pico-8 play session: hold ← + tap ❎

[t = 1 s] hold ← ~1s, tap ❎ ~2×
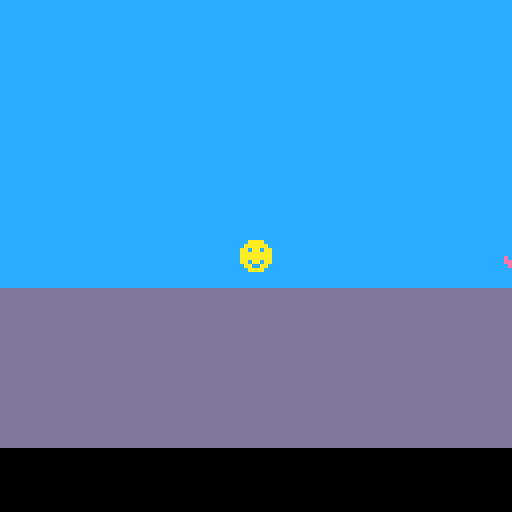
[t = 2 s] hold ← ~2s, tap ❎ ~4×
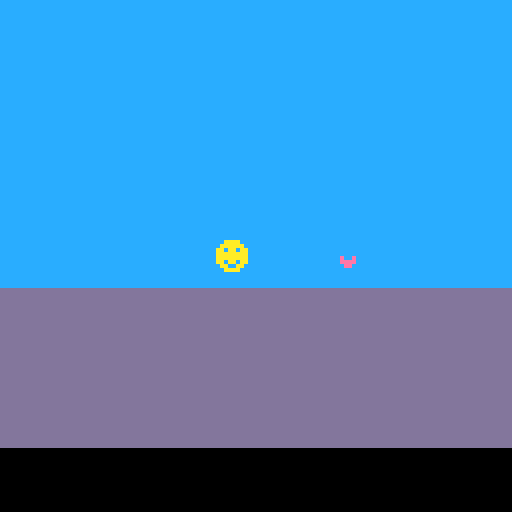
[t = 6 s] hold ← ~6s, tap ❎ ~10×
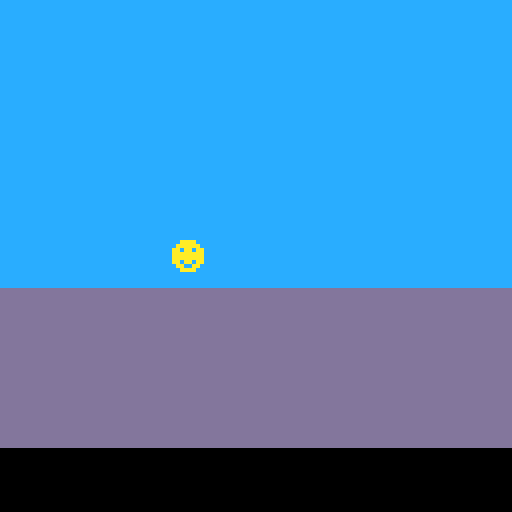
[t = 8 s] hold ← ~8s, tap ❎ ~14×
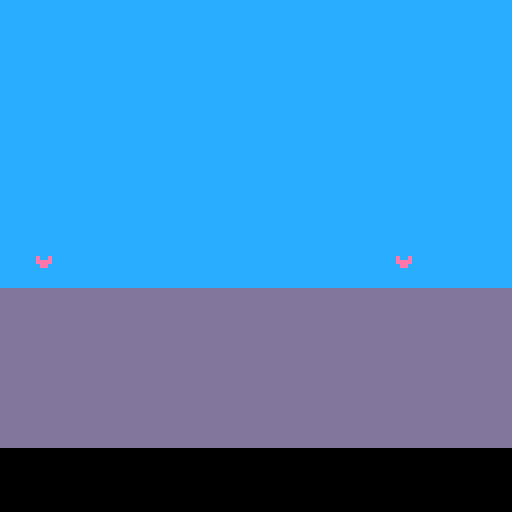

pico-8 cartridge
version 29
__lua__
--code principal

function _init()
p={x=60,y=60}
bullets={}
end

function _update()
 if (btn(➡️)) p.x+=1
 if (btn(⬅️)) p.x-=1
 if (btnp(❎)) shoot()
 update_bullets()
end

function _draw()
 cls()
 map(0,0,0,0)
 --smile
 spr(1,p.x,p.y)
 --bullet
 for b in all(bullets) do
 spr(4,b.x,b.y)
 end
end
-->8
--bullets

function shoot()
 new_bullet={
 x=p.x,
 y=p.y,
 speed=4
 }
 add(bullets,new_bullet)
 sfx(0)
end

function update_bullets()
 for b in all(bullets) do
  b.x+=b.speed
 end
end 
__gfx__
00000000ccaaaaccccccccccdddddddd000000000000000000000000000000000000000000000000000000000000000000000000000000000000000000000000
00000000caaaaaacccccccccdddddddd000000000000000000000000000000000000000000000000000000000000000000000000000000000000000000000000
00700700aa0aa0aaccccccccdddddddd000000000000000000000000000000000000000000000000000000000000000000000000000000000000000000000000
00077000aaaaaaaaccccccccdddddddd000000000000000000000000000000000000000000000000000000000000000000000000000000000000000000000000
00077000aaaaaaaaccccccccdddddddd00e00e000000000000000000000000000000000000000000000000000000000000000000000000000000000000000000
00700700aa0aa0aaccccccccdddddddd00eeee000000000000000000000000000000000000000000000000000000000000000000000000000000000000000000
00000000caa00aacccccccccdddddddd000ee0000000000000000000000000000000000000000000000000000000000000000000000000000000000000000000
00000000ccaaaaccccccccccdddddddd000000000000000000000000000000000000000000000000000000000000000000000000000000000000000000000000
__map__
0202020202020202020202020202020200000000000000000000000000000000000000000000000000000000000000000000000000000000000000000000000000000000000000000000000000000000000000000000000000000000000000000000000000000000000000000000000000000000000000000000000000000000
0202020202020202020202020202020200000000000000000000000000000000000000000000000000000000000000000000000000000000000000000000000000000000000000000000000000000000000000000000000000000000000000000000000000000000000000000000000000000000000000000000000000000000
0202020202020202020202020202020200000000000000000000000000000000000000000000000000000000000000000000000000000000000000000000000000000000000000000000000000000000000000000000000000000000000000000000000000000000000000000000000000000000000000000000000000000000
0202020202020202020202020202020200000000000000000000000000000000000000000000000000000000000000000000000000000000000000000000000000000000000000000000000000000000000000000000000000000000000000000000000000000000000000000000000000000000000000000000000000000000
0202020202020202020202020202020200000000000000000000000000000000000000000000000000000000000000000000000000000000000000000000000000000000000000000000000000000000000000000000000000000000000000000000000000000000000000000000000000000000000000000000000000000000
0202020202020202020202020202020200000000000000000000000000000000000000000000000000000000000000000000000000000000000000000000000000000000000000000000000000000000000000000000000000000000000000000000000000000000000000000000000000000000000000000000000000000000
0202020202020202020202020202020200000000000000000000000000000000000000000000000000000000000000000000000000000000000000000000000000000000000000000000000000000000000000000000000000000000000000000000000000000000000000000000000000000000000000000000000000000000
0202020202020202020202020202020200000000000000000000000000000000000000000000000000000000000000000000000000000000000000000000000000000000000000000000000000000000000000000000000000000000000000000000000000000000000000000000000000000000000000000000000000000000
0202020202020202020202020202020200000000000000000000000000000000000000000000000000000000000000000000000000000000000000000000000000000000000000000000000000000000000000000000000000000000000000000000000000000000000000000000000000000000000000000000000000000000
0303030303030303030303030303030300000000000000000000000000000000000000000000000000000000000000000000000000000000000000000000000000000000000000000000000000000000000000000000000000000000000000000000000000000000000000000000000000000000000000000000000000000000
0303030303030303030303030303030300000000000000000000000000000000000000000000000000000000000000000000000000000000000000000000000000000000000000000000000000000000000000000000000000000000000000000000000000000000000000000000000000000000000000000000000000000000
0303030303030303030303030303030300000000000000000000000000000000000000000000000000000000000000000000000000000000000000000000000000000000000000000000000000000000000000000000000000000000000000000000000000000000000000000000000000000000000000000000000000000000
0303030303030303030303030303030300000000000000000000000000000000000000000000000000000000000000000000000000000000000000000000000000000000000000000000000000000000000000000000000000000000000000000000000000000000000000000000000000000000000000000000000000000000
0303030303030303030303030303030300000000000000000000000000000000000000000000000000000000000000000000000000000000000000000000000000000000000000000000000000000000000000000000000000000000000000000000000000000000000000000000000000000000000000000000000000000000
